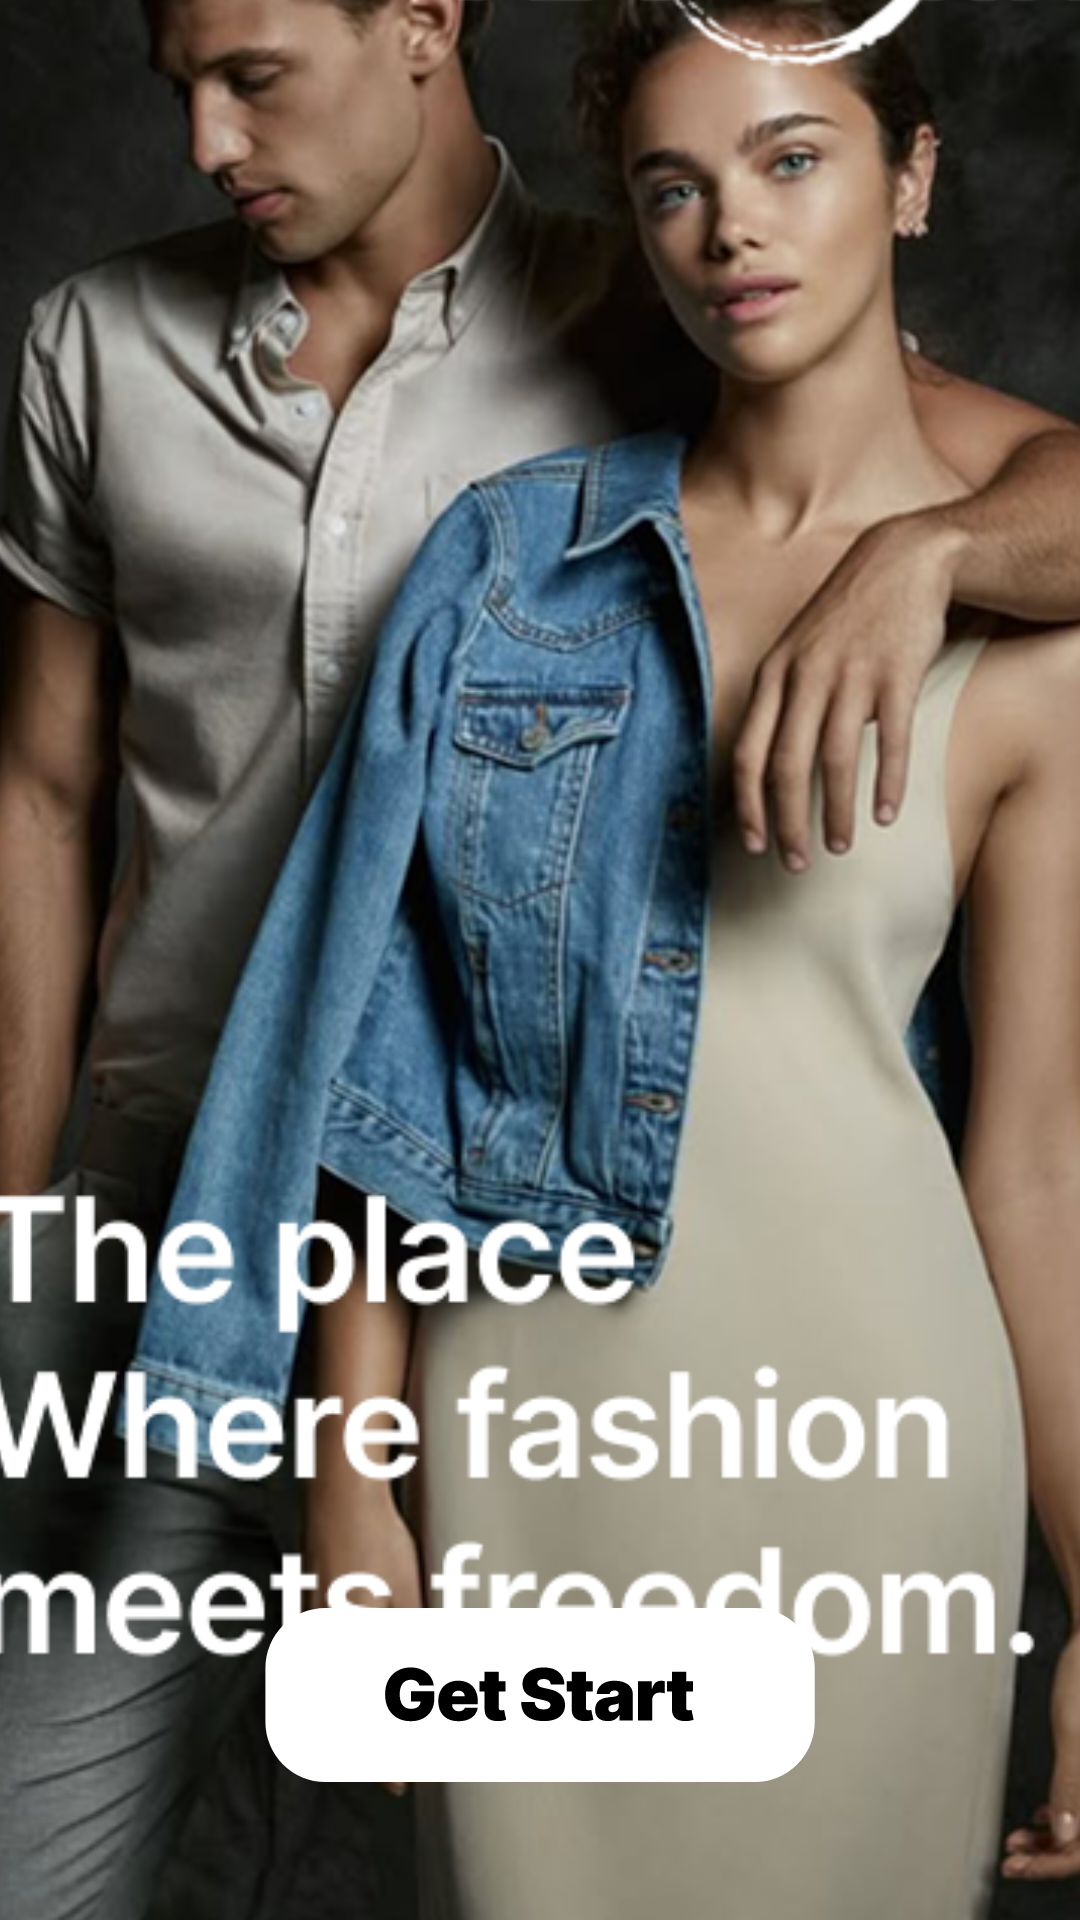

This screen was rendered from an Android layout file. Write that file and the resources it references.
<!-- AndroidManifest.xml: application theme Theme.SEVORA -->
<!-- res/layout/fragment_page01.xml -->
<?xml version="1.0" encoding="utf-8"?>
<androidx.constraintlayout.widget.ConstraintLayout xmlns:android="http://schemas.android.com/apk/res/android"
    xmlns:app="http://schemas.android.com/apk/res-auto"
    xmlns:tools="http://schemas.android.com/tools"
    android:id="@+id/frameLayout"
    android:layout_width="match_parent"
    android:layout_height="match_parent"
    tools:context=".Page01">

    <ImageView
        android:id="@+id/imageView2"
        android:layout_width="520dp"
        android:layout_height="926dp"
        android:src="@drawable/page01backgroundimage"
        app:layout_constraintBottom_toBottomOf="parent"
        app:layout_constraintEnd_toEndOf="parent"
        app:layout_constraintHorizontal_bias="0.504"
        app:layout_constraintStart_toStartOf="parent"
        app:layout_constraintTop_toTopOf="parent"
        app:layout_constraintVertical_bias="0.514"
        tools:ignore="ContentDescription,VisualLintBounds" />

    <ImageButton
        android:id="@+id/imageButton"
        android:layout_width="201dp"
        android:layout_height="58dp"
        android:background="@android:color/transparent"
        android:src="@drawable/get_start_btn"
        app:layout_constraintBottom_toBottomOf="parent"
        app:layout_constraintEnd_toEndOf="parent"
        app:layout_constraintHorizontal_bias="0.496"
        app:layout_constraintStart_toStartOf="parent"
        app:layout_constraintTop_toTopOf="@+id/imageView2"
        app:layout_constraintVertical_bias="0.937"
        tools:ignore="ContentDescription,SpeakableTextPresentCheck" />
</androidx.constraintlayout.widget.ConstraintLayout>
<!-- resources referenced by this layout -->
<resources>
  <!-- drawable get_start_btn: vector/xml drawable (drawable, 7023 chars, omitted) -->
  <!-- drawable page01backgroundimage: png bitmap (drawable, 444720 bytes) -->
  <style name="Theme.SEVORA" parent="Base.Theme.SEVORA" />
  <style name="Base.Theme.SEVORA" parent="Theme.Material3.DayNight.NoActionBar">
          
          
      </style>
</resources>
